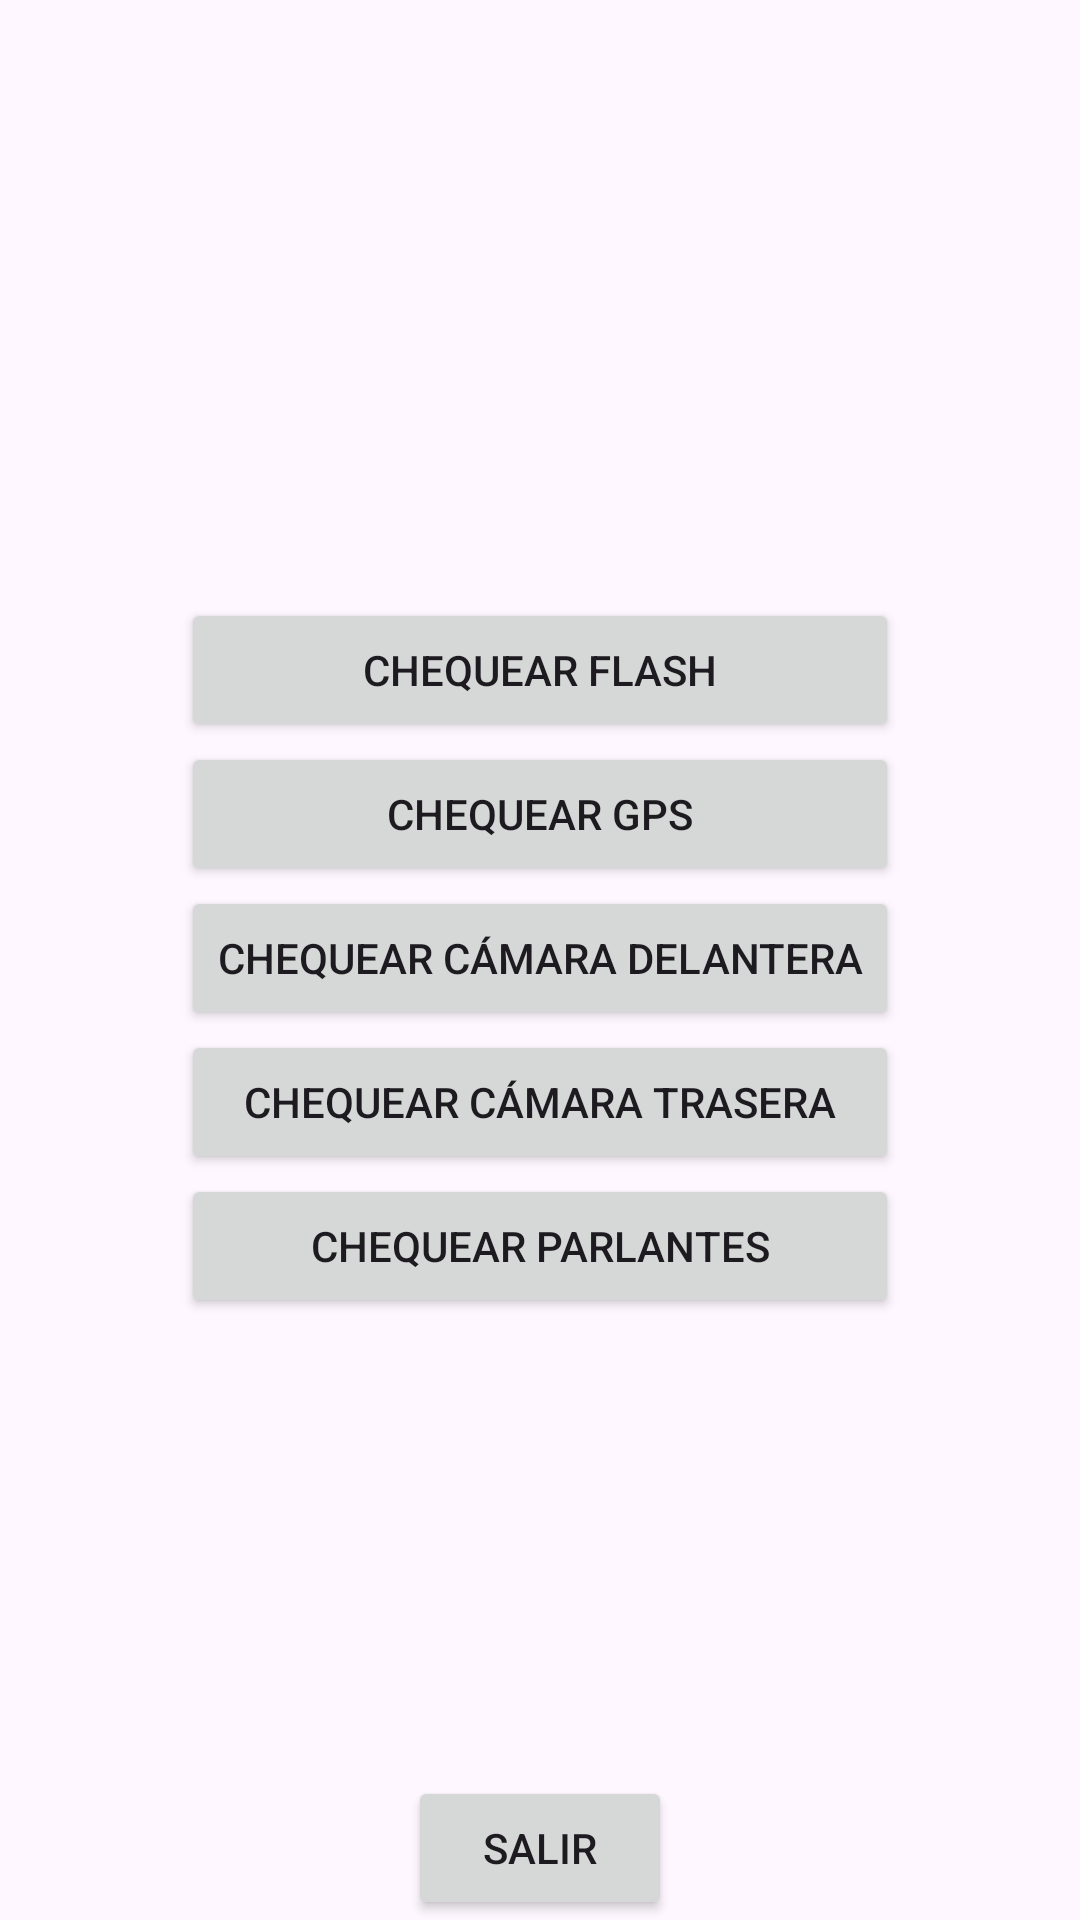

This screen was rendered from an Android layout file. Write that file and the resources it references.
<!-- AndroidManifest.xml: application theme Theme.ChequeoDeFunciones -->
<!-- res/layout/activity_main.xml -->
<?xml version="1.0" encoding="utf-8"?>
<androidx.constraintlayout.widget.ConstraintLayout xmlns:android="http://schemas.android.com/apk/res/android"
    xmlns:app="http://schemas.android.com/apk/res-auto"
    xmlns:tools="http://schemas.android.com/tools"
    android:layout_width="match_parent"
    android:layout_height="match_parent"
    tools:context=".MainActivity">

    <LinearLayout
        android:layout_width="wrap_content"
        android:layout_height="wrap_content"
        android:orientation="vertical"
        app:layout_constraintBottom_toBottomOf="parent"
        app:layout_constraintEnd_toEndOf="parent"
        app:layout_constraintStart_toStartOf="parent"
        app:layout_constraintTop_toTopOf="parent"
        app:layout_constraintVertical_bias="0.498">

        <Button
            android:id="@+id/bFlash"
            android:layout_width="match_parent"
            android:layout_height="wrap_content"
            android:text="Chequear Flash"
            tools:layout_editor_absoluteX="160dp"
            tools:layout_editor_absoluteY="53dp" />

        <Button
            android:id="@+id/bGPS"
            android:layout_width="match_parent"
            android:layout_height="wrap_content"
            android:text="Chequear GPS"
            tools:layout_editor_absoluteX="159dp"
            tools:layout_editor_absoluteY="103dp" />

        <Button
            android:id="@+id/bCamDel"
            android:layout_width="match_parent"
            android:layout_height="wrap_content"
            android:text="Chequear Cámara Delantera"
            tools:layout_editor_absoluteX="159dp"
            tools:layout_editor_absoluteY="154dp" />

        <Button
            android:id="@+id/bCamTras"
            android:layout_width="match_parent"
            android:layout_height="wrap_content"
            android:text="Chequear Cámara Trasera"
            tools:layout_editor_absoluteX="159dp"
            tools:layout_editor_absoluteY="204dp" />

        <Button
            android:id="@+id/bParlantes"
            android:layout_width="match_parent"
            android:layout_height="wrap_content"
            android:text="Chequear Parlantes"
            tools:layout_editor_absoluteX="160dp"
            tools:layout_editor_absoluteY="257dp" />
    </LinearLayout>

    <Button
        android:id="@+id/bSalir"
        android:layout_width="wrap_content"
        android:layout_height="wrap_content"
        android:text="Salir"
        app:layout_constraintBottom_toBottomOf="parent"
        app:layout_constraintEnd_toEndOf="parent"
        app:layout_constraintStart_toStartOf="parent" />
</androidx.constraintlayout.widget.ConstraintLayout>
<!-- resources referenced by this layout -->
<resources>
  <style name="Theme.ChequeoDeFunciones" parent="Base.Theme.ChequeoDeFunciones" />
  <style name="Base.Theme.ChequeoDeFunciones" parent="Theme.Material3.DayNight.NoActionBar">
          
          
      </style>
</resources>
